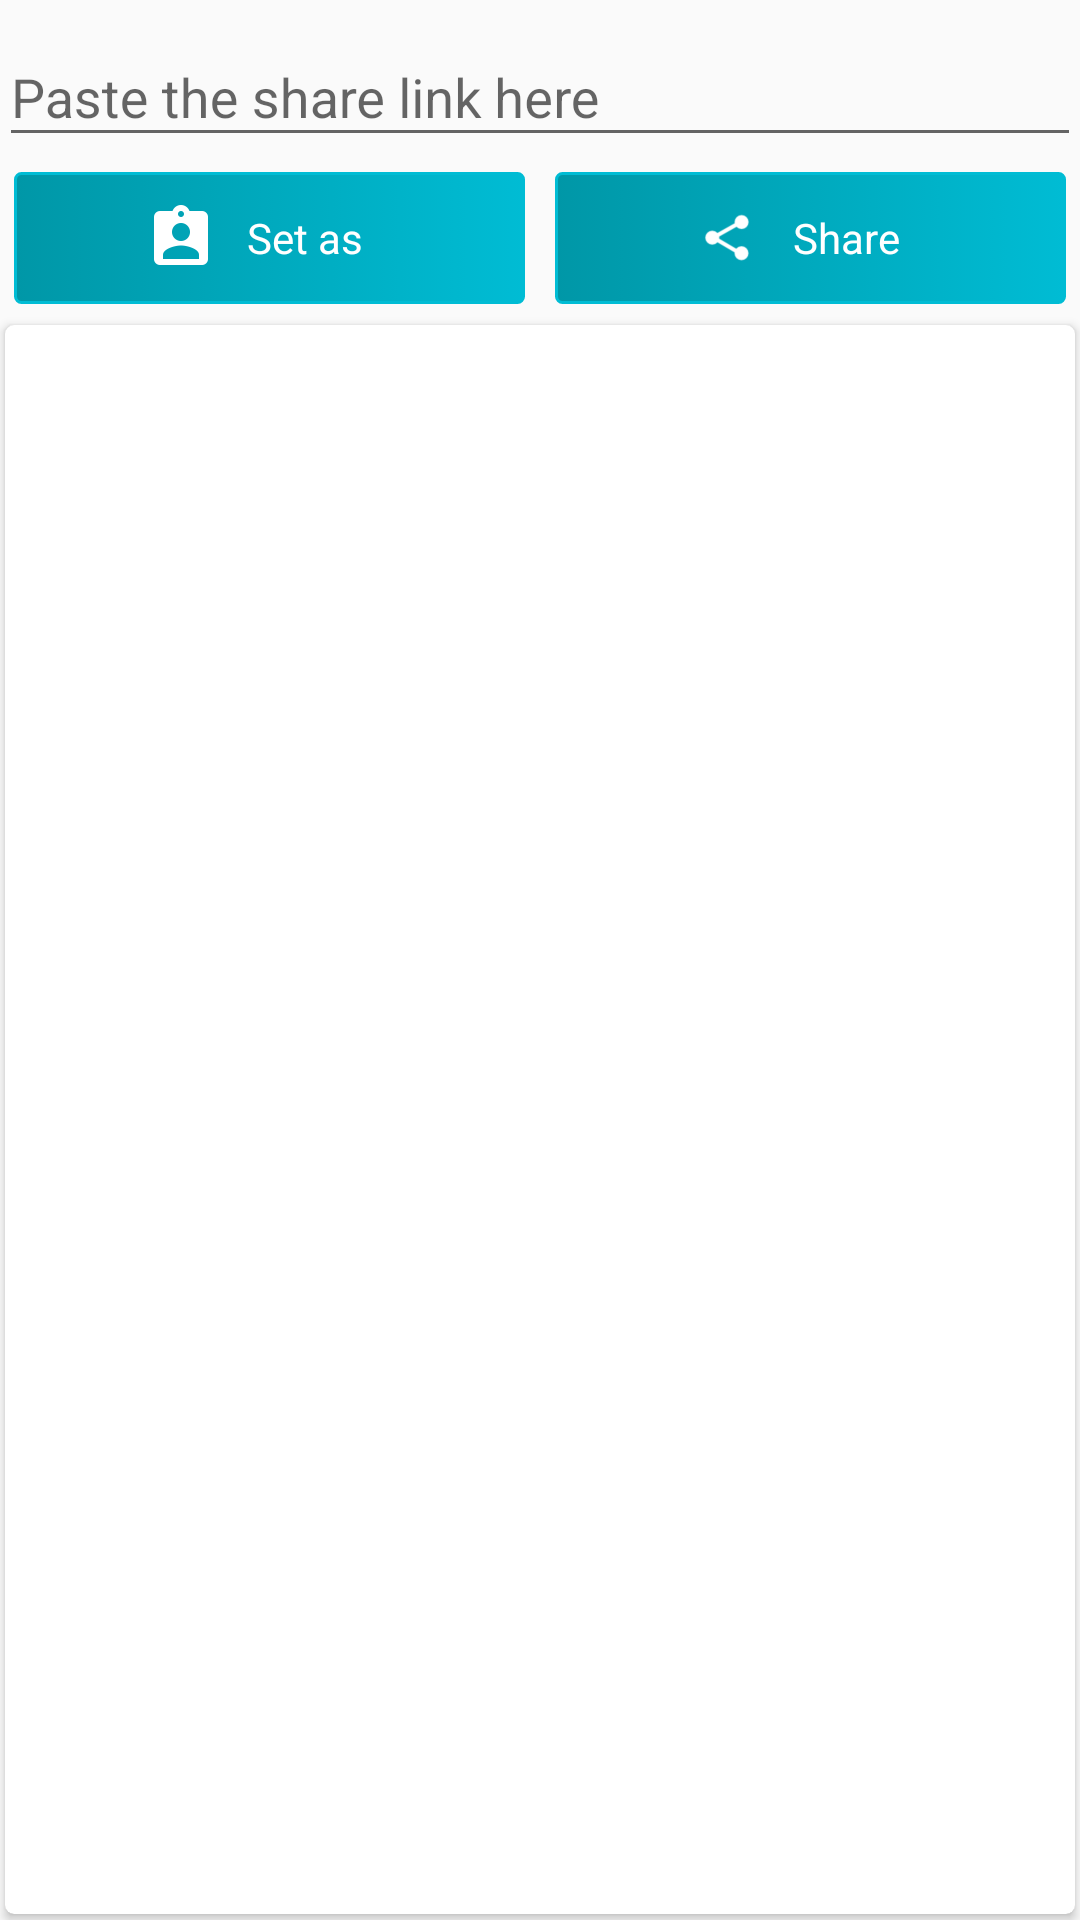

Android layout source for this screen:
<!-- AndroidManifest.xml: application theme AppTheme.NoActionBar -->
<!-- res/layout/content_main.xml -->
<?xml version="1.0" encoding="utf-8"?>
<RelativeLayout
    xmlns:android="http://schemas.android.com/apk/res/android"
    xmlns:app="http://schemas.android.com/apk/res-auto"
    xmlns:tools="http://schemas.android.com/tools"
    android:layout_width="match_parent"
    android:layout_height="match_parent"
    android:paddingBottom="@dimen/activity_vertical_margin"
    android:paddingLeft="@dimen/activity_horizontal_margin"
    android:paddingRight="@dimen/activity_horizontal_margin"
    android:paddingTop="@dimen/activity_vertical_margin"
    app:layout_behavior="@string/appbar_scrolling_view_behavior"
    tools:context="app.stalkgram.com.stalkgramplus.MainActivity"
    tools:showIn="@layout/app_bar_main">

    <android.support.design.widget.TextInputLayout
        android:id="@+id/link_wrapper"
        android:layout_width="match_parent"
        android:layout_height="wrap_content">

        <EditText
            android:id="@+id/txt_link"
            android:layout_width="match_parent"
            android:layout_height="wrap_content"
            android:hint="@string/main.edit.paste_the_share_link_here"
            android:inputType="textEmailAddress"/>

    </android.support.design.widget.TextInputLayout>

    <LinearLayout
        android:id="@+id/buttonsContainer"
        android:layout_width="match_parent"
        android:layout_height="wrap_content"
        android:layout_below="@+id/link_wrapper"
        android:orientation="horizontal">

        <LinearLayout
            android:id="@+id/btnSetAs"
            android:layout_width="0dp"
            android:layout_height="wrap_content"
            android:layout_margin="5dp"
            android:layout_weight="2"
            android:background="@drawable/custom_button"
            android:clickable="true"
            android:gravity="center"
            android:orientation="horizontal">

            <ImageView
                android:layout_width="wrap_content"
                android:layout_height="wrap_content"
                android:src="@drawable/ic_assignment_ind"/>

            <TextView
                android:layout_width="wrap_content"
                android:layout_height="wrap_content"
                android:layout_marginLeft="10dp"
                android:layout_marginRight="10dp"
                android:text="@string/main.button.set_as"
                android:textColor="@color/cardview_light_background"/>

        </LinearLayout>

        <LinearLayout
            android:id="@+id/btnShare"
            android:layout_width="0dp"
            android:layout_height="wrap_content"
            android:layout_margin="5dp"
            android:layout_weight="2"
            android:background="@drawable/custom_button"
            android:clickable="true"
            android:gravity="center"
            android:orientation="horizontal">

            <ImageView
                android:layout_width="wrap_content"
                android:layout_height="wrap_content"
                android:src="@drawable/ic_action_share"/>

            <TextView
                android:layout_width="wrap_content"
                android:layout_height="wrap_content"
                android:layout_marginLeft="10dp"
                android:layout_marginRight="10dp"
                android:text="@string/main.button.share"
                android:textColor="@color/cardview_light_background"/>
        </LinearLayout>
    </LinearLayout>

    <android.support.v7.widget.CardView
        xmlns:card_view="http://schemas.android.com/apk/res-auto"
        android:id="@+id/card_view"
        android:layout_width="match_parent"
        android:layout_height="match_parent"
        android:layout_below="@+id/buttonsContainer"
        android:layout_margin="2dp"
        card_view:cardCornerRadius="3dp">

        <FrameLayout
            android:id="@+id/frame"
            style="@style/ButtonText"
            android:layout_width="wrap_content"
            android:layout_height="wrap_content"
            android:layout_below="@+id/textPaste"
            android:layout_marginLeft="7dp"
            android:layout_marginRight="7dp">

            <ImageView
                android:id="@+id/imgView"
                style="@style/ButtonText"
                android:layout_width="match_parent"
                android:layout_height="match_parent"
                android:layout_marginLeft="5dp"
                android:layout_marginRight="5dp"
                android:scaleType="centerInside"
                android:contentDescription="Image"/>

            <ProgressBar
                android:id="@+id/progress"
                style="?android:attr/progressBarStyleHorizontal"
                android:layout_width="match_parent"
                android:layout_height="25dp"
                android:layout_gravity="center"
                android:contentDescription="progreso"
                android:progressDrawable="@drawable/progress_bar_effect"
                android:visibility="invisible"/>

            <VideoView
                android:id="@+id/videoView"
                android:layout_width="match_parent"
                android:layout_height="match_parent"
                android:layout_gravity="center"
                android:visibility="invisible"/>
        </FrameLayout>
    </android.support.v7.widget.CardView>


</RelativeLayout>
<!-- res/layout/app_bar_main.xml (included above) -->
<?xml version="1.0" encoding="utf-8"?>
<android.support.design.widget.CoordinatorLayout
    xmlns:android="http://schemas.android.com/apk/res/android"
    xmlns:app="http://schemas.android.com/apk/res-auto"
    xmlns:tools="http://schemas.android.com/tools"
    android:layout_width="match_parent"
    android:layout_height="match_parent"
    android:fitsSystemWindows="true"
    tools:context=".main.UI.MainActivity">

    <android.support.design.widget.AppBarLayout
        android:layout_height="wrap_content"
        android:layout_width="match_parent"
        android:theme="@style/AppTheme.AppBarOverlay">

        <android.support.v7.widget.Toolbar
            android:id="@+id/toolbar"
            android:layout_width="match_parent"
            android:layout_height="?attr/actionBarSize"
            android:background="?attr/colorPrimary"
            app:popupTheme="@style/AppTheme.PopupOverlay" />

    </android.support.design.widget.AppBarLayout>

    <include layout="@layout/content_main"/>

    <android.support.design.widget.FloatingActionButton
        android:id="@+id/fab"
        android:layout_width="wrap_content"
        android:layout_height="wrap_content"
        android:layout_gravity="bottom|end"
        android:layout_margin="@dimen/fab_margin"
        android:background="@drawable/custom_button"
        android:src="@drawable/ic_content_paste" />

</android.support.design.widget.CoordinatorLayout>
<!-- resources referenced by this layout -->
<resources>
  <!-- drawable custom_button (drawable) -->
  <?xml version="1.0" encoding="utf-8"?>
  <selector xmlns:android="http://schemas.android.com/apk/res/android">
  
      <item android:state_pressed="true">
          <shape>
              <solid android:color="@color/colorAccent"/>
  
              <stroke android:width="1dp" android:color="@color/colorAccent"/>
  
              <corners android:radius="1dp"/>
  
              <padding
                  android:bottom="10dp"
                  android:left="7dp"
                  android:right="7dp"
                  android:top="10dp"/>
          </shape>
      </item>
      <item>
          <shape>
              <gradient
                  android:angle="360"
                  android:endColor="@color/colorPrimary"
                  android:startColor="@color/colorPrimaryDark"/>
  
              <stroke android:width="1dp" android:color="@color/colorAccent"/>
  
              <corners android:radius="2dp"/>
  
              <padding
                  android:bottom="10dp"
                  android:left="7dp"
                  android:right="7dp"
                  android:top="10dp"/>
          </shape>
      </item>
  </selector>
  <!-- drawable ic_action_share: png bitmap (drawable-hdpi, 6643 bytes) -->
  <!-- drawable ic_assignment_ind: png bitmap (drawable-hdpi, 374 bytes) -->
  <!-- drawable ic_content_paste: png bitmap (drawable-hdpi, 240 bytes) -->
  <!-- drawable progress_bar_effect (drawable) -->
  <layer-list xmlns:android="http://schemas.android.com/apk/res/android">
  
      <item android:id="@android:id/background">
          <shape>
              <corners android:radius="7dip"/>
  
              <gradient
                  android:angle="180"
                  android:centerColor="#ffdcdcdc"
                  android:centerY="0.5"
                  android:endColor="#eef4ee"
                  android:startColor="#eef4ee"/>
          </shape>
      </item>
      <item android:id="@android:id/progress">
          <clip>
              <shape>
                  <corners android:radius="7dip"/>
  
                  <gradient
                      android:angle="0"
                      android:endColor="#3f739a"
                      android:startColor="#3f739a"/>
              </shape>
          </clip>
      </item>
  
  </layer-list>
  <string name="main.button.set_as">Set as</string>
  <string name="main.button.share">Share</string>
  <string name="main.edit.paste_the_share_link_here">Paste the share link here</string>
  <style name="AppTheme.AppBarOverlay" parent="ThemeOverlay.AppCompat.Dark.ActionBar" />
  <style name="AppTheme.PopupOverlay" parent="ThemeOverlay.AppCompat.Light" />
  <style name="ButtonText">
          <item name="android:layout_width">fill_parent</item>
          <item name="android:layout_height">wrap_content</item>
          <item name="android:textColor">#ffffff</item>
          <item name="android:gravity">center</item>
          <item name="android:layout_margin">1dp</item>
          <item name="android:textSize">17sp</item>
          <item name="android:textStyle">bold</item>
          <item name="android:shadowColor">#000000</item>
          <item name="android:shadowDx">1</item>
          <item name="android:shadowDy">1</item>
          <item name="android:shadowRadius">1</item>
      </style>
  <style name="AppTheme.NoActionBar">
          <item name="windowActionBar">false</item>
          <item name="windowNoTitle">true</item>
      </style>
  <color name="colorAccent">#00BCD4</color>
  <color name="colorPrimary">#00BCD4</color>
  <color name="colorPrimaryDark">#0097A7</color>
</resources>
